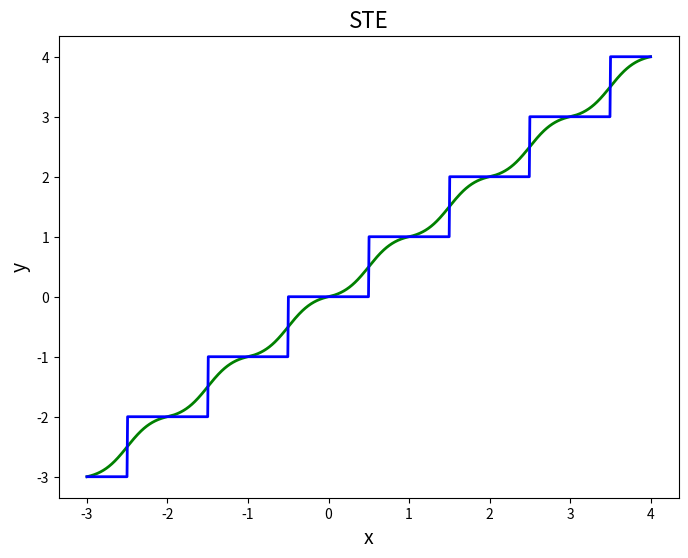

Recreate this plot in Python.
import numpy as np
import matplotlib.pyplot as plt

# 定义一个函数，供绘图使用
def my_function(x):
    y = np.clip(x, -3, 4)
    y = np.round(y)
    return y

def my_function_1(x):
    y = x - np.floor(x)
    # y = ((np.tanh(y - 0.5) / np.tanh(0.5)) / 2) + 0.5
    y = ((np.tanh(3*(y - 0.5)) / np.tanh(3 * 0.5)) / 2) + 0.5
    return y + np.floor(x)

# 设置 x 的取值范围
x = np.linspace(-3, 4, 1000)  # 从 -10 到 10，取 1000 个点

# 计算 y 值
y = my_function_1(x)
z = my_function(x)

# 创建图像
plt.figure(figsize=(8, 6))

# 绘制曲线
plt.plot(x, y, label='y = sin(x)', color='green', linewidth=2)
plt.plot(x, z, label='y = sin(x)', color='blue', linewidth=2)

# 添加标题和坐标轴标签
plt.title("STE", fontsize=16)
plt.xlabel("x", fontsize=14)
plt.ylabel("y", fontsize=14)


# 显示图像
plt.savefig("test.png", dpi=200)